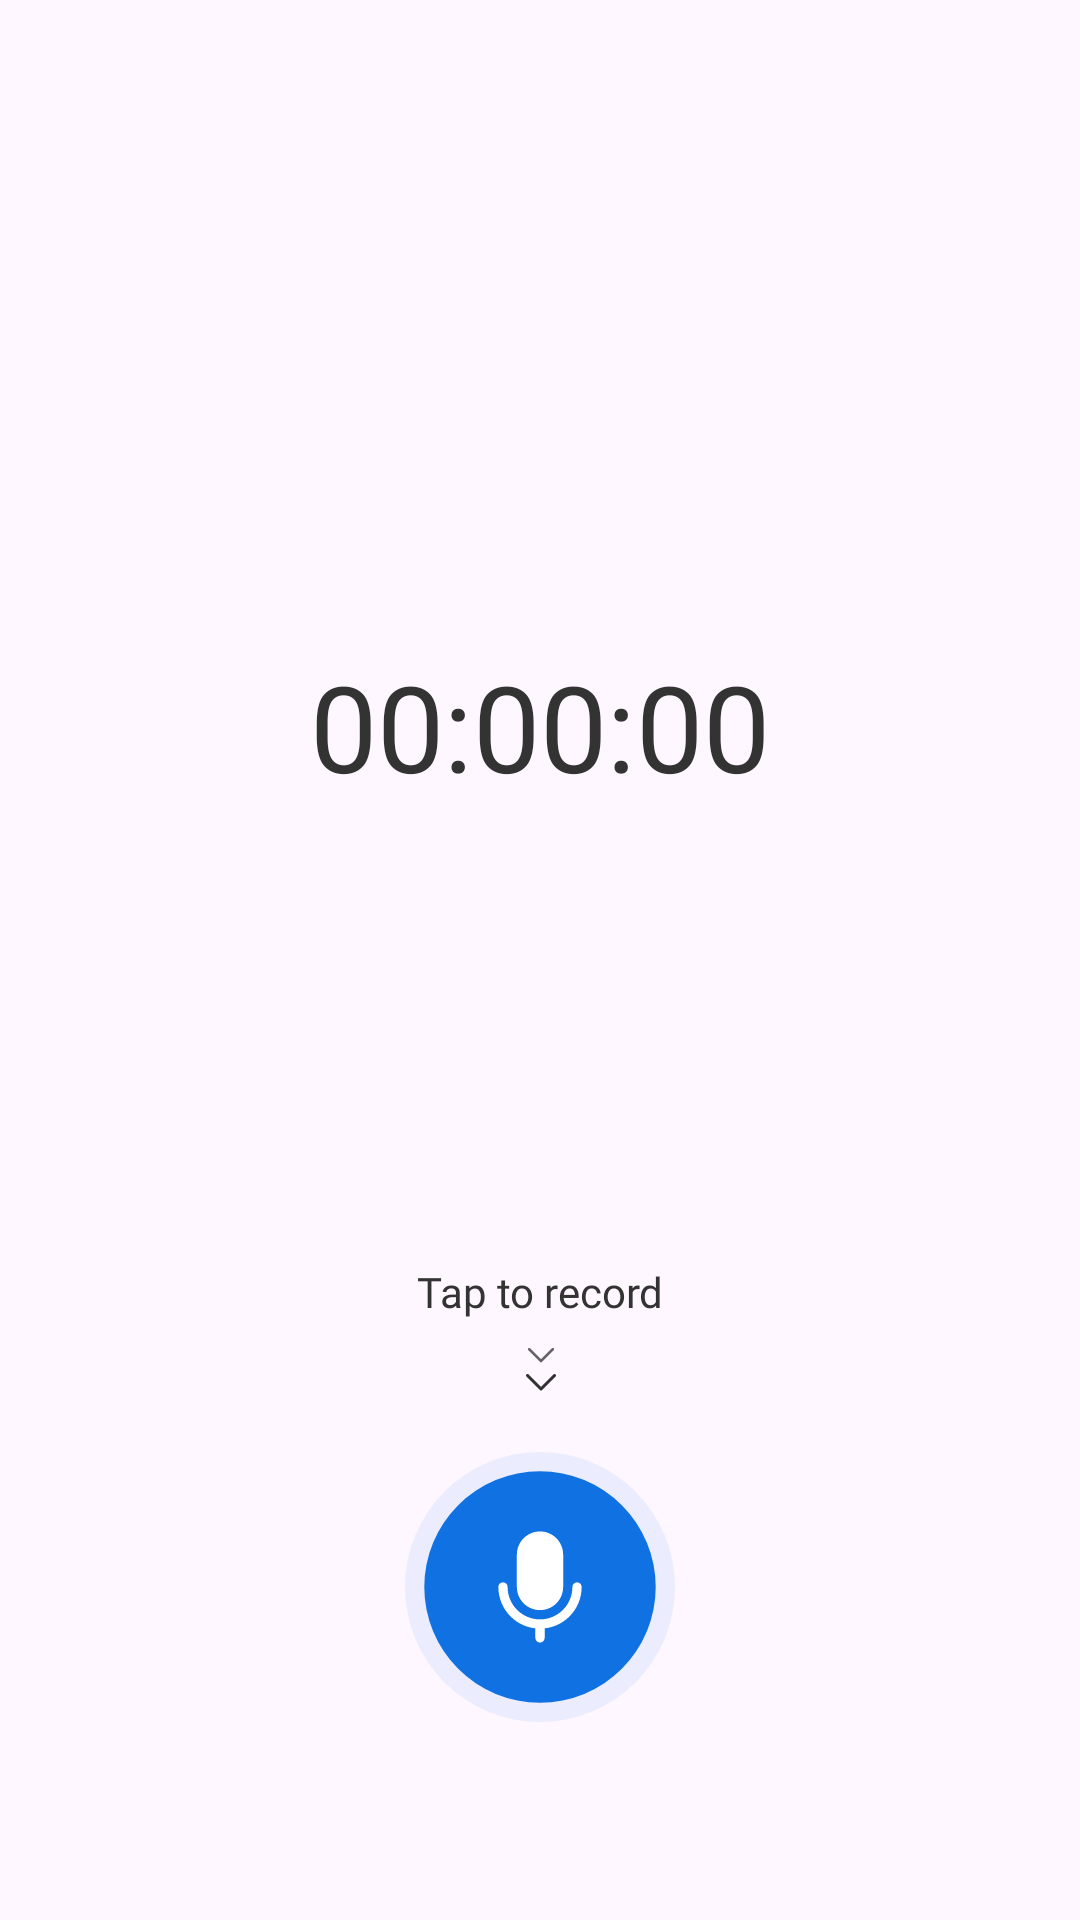

Layout XML and referenced resources for this Android screen:
<!-- AndroidManifest.xml: application theme Theme.AudioEditor -->
<!-- res/layout/fragment_recorder.xml -->
<?xml version="1.0" encoding="utf-8"?>
<androidx.constraintlayout.widget.ConstraintLayout
    xmlns:android="http://schemas.android.com/apk/res/android"
    xmlns:app="http://schemas.android.com/apk/res-auto"
    xmlns:tools="http://schemas.android.com/tools"
    android:layout_width="match_parent"
    android:layout_height="match_parent"
    tools:context=".ui.fragments.features.recorder.recorder.RecorderFragment"
    >


    <TextView
        android:id="@+id/tvRecordingTime"
        android:layout_width="wrap_content"
        android:layout_height="wrap_content"
        android:fontFamily="@font/poppins_medium"
        android:text="00:00:00"
        android:textColor="@color/textColorBlack"
        android:textSize="40sp"
        app:layout_constraintBottom_toTopOf="@id/btnRecord"
        app:layout_constraintEnd_toEndOf="parent"
        app:layout_constraintHorizontal_bias="0.5"
        app:layout_constraintStart_toStartOf="parent"
        app:layout_constraintTop_toTopOf="parent"
        app:layout_constraintVertical_bias="0.5" />


            <TextView
                android:id="@+id/tvRecorderStatus"
                android:layout_width="wrap_content"
                android:layout_height="wrap_content"
                android:fontFamily="@font/poppins_regular"
                android:text="Paused"
                android:textColor="@color/appBlue"
                android:textSize="14sp"
                android:visibility="gone"
                app:layout_constraintEnd_toEndOf="parent"
                app:layout_constraintHorizontal_bias="0.5"
                app:layout_constraintStart_toStartOf="parent"
                app:layout_constraintTop_toBottomOf="@+id/tvRecordingTime" />

    <com.google.android.material.card.MaterialCardView
        android:id="@+id/materialCardView"
        android:layout_width="match_parent"
        android:layout_height="200dp"
        android:layout_marginTop="50dp"
        android:visibility="gone"
        app:cardCornerRadius="0dp"
        app:layout_constraintEnd_toEndOf="parent"
        app:layout_constraintHorizontal_bias="0.5"
        app:layout_constraintStart_toStartOf="parent"
        app:layout_constraintTop_toBottomOf="@+id/tvRecordingTime"
        app:strokeWidth="0dp">

        <androidx.constraintlayout.widget.ConstraintLayout
            android:layout_width="match_parent"
            android:layout_height="match_parent"
            android:background="@color/tenPrecentAppBlue">

            <com.example.audioeditor.lib.recorderwaveform.MovingWaveform
                android:id="@+id/waveform"
                android:layout_width="match_parent"
                android:layout_height="150dp"
                app:layout_constraintBottom_toBottomOf="parent"
                app:layout_constraintEnd_toEndOf="parent"
                app:layout_constraintHorizontal_bias="0.5"
                app:layout_constraintStart_toStartOf="parent"
                app:layout_constraintTop_toTopOf="parent"
                app:layout_constraintVertical_bias="0.5" />


        </androidx.constraintlayout.widget.ConstraintLayout>

    </com.google.android.material.card.MaterialCardView>


    <TextView
        android:id="@+id/tvTapToRecord"
        android:layout_width="wrap_content"
        android:layout_height="wrap_content"
        android:layout_marginBottom="8dp"
        android:fontFamily="@font/poppins_medium"
        android:text="Tap to record"
        android:textColor="@color/textColorBlack"
        android:textSize="14sp"
        app:layout_constraintBottom_toTopOf="@+id/ivArrows"
        app:layout_constraintEnd_toEndOf="parent"
        app:layout_constraintHorizontal_bias="0.5"
        app:layout_constraintStart_toStartOf="parent" />

    <ImageView
        android:id="@+id/ivArrows"
        android:layout_width="wrap_content"
        android:layout_height="wrap_content"
        android:layout_marginBottom="20dp"
        android:src="@drawable/ic_double_arrow_down"
        app:layout_constraintBottom_toTopOf="@+id/btnRecord"
        app:layout_constraintEnd_toEndOf="@+id/tvTapToRecord"
        app:layout_constraintStart_toStartOf="@+id/tvTapToRecord" />

    <ImageView
        android:id="@+id/btnCancel"
        android:layout_width="wrap_content"
        android:layout_height="wrap_content"
        android:src="@drawable/ic_cancel_light_blue"
        android:visibility="gone"
        app:layout_constraintBottom_toBottomOf="@+id/btnRecord"
        app:layout_constraintEnd_toStartOf="@+id/btnRecord"
        app:layout_constraintStart_toStartOf="parent"
        app:layout_constraintTop_toTopOf="@+id/btnRecord" />

    <ImageView
        android:id="@+id/btnRecord"
        android:layout_width="wrap_content"
        android:layout_height="wrap_content"
        android:layout_marginBottom="66dp"
        android:src="@drawable/record_button"
        app:layout_constraintBottom_toBottomOf="parent"
        app:layout_constraintEnd_toEndOf="parent"
        app:layout_constraintHorizontal_bias="0.5"
        app:layout_constraintStart_toStartOf="parent" />

    <ImageView
        android:id="@+id/btnPlayPause"
        android:layout_width="wrap_content"
        android:layout_height="wrap_content"
        android:src="@drawable/ic_play_light_blue"
        android:visibility="gone"
        app:layout_constraintBottom_toBottomOf="@+id/btnRecord"
        app:layout_constraintEnd_toEndOf="parent"
        app:layout_constraintStart_toEndOf="@+id/btnRecord"
        app:layout_constraintTop_toTopOf="@+id/btnRecord" />

</androidx.constraintlayout.widget.ConstraintLayout>
<!-- resources referenced by this layout -->
<resources>
  <color name="appBlue">#1071E3</color>
  <color name="tenPrecentAppBlue">#1A1071E3</color>
  <color name="textColorBlack">#333333</color>
  <!-- drawable ic_cancel_light_blue: vector/xml drawable (drawable, 2583 chars, omitted) -->
  <!-- drawable ic_double_arrow_down (drawable) -->
  <vector xmlns:android="http://schemas.android.com/apk/res/android"
      android:width="16dp"
      android:height="16dp"
      android:viewportWidth="16"
      android:viewportHeight="16">
    <group>
      <clip-path
          android:pathData="M1,0.438h14v6.125h-14z"/>
      <path
          android:pathData="M8,6.124C7.943,6.125 7.886,6.113 7.833,6.091C7.78,6.068 7.733,6.035 7.694,5.993L3.756,2.055C3.581,1.88 3.581,1.609 3.756,1.434C3.931,1.259 4.202,1.259 4.378,1.434L8.009,5.065L11.631,1.443C11.806,1.268 12.078,1.268 12.252,1.443C12.427,1.618 12.427,1.889 12.252,2.064L8.315,6.001C8.227,6.089 8.114,6.133 8.009,6.133L8,6.124Z"
          android:fillColor="#000000"
          android:fillAlpha="0.6"/>
    </group>
    <path
        android:pathData="M8,15.5C7.934,15.501 7.869,15.488 7.809,15.462C7.749,15.436 7.695,15.398 7.65,15.35L3.15,10.85C2.95,10.65 2.95,10.34 3.15,10.14C3.35,9.94 3.66,9.94 3.86,10.14L8.01,14.29L12.15,10.15C12.35,9.95 12.66,9.95 12.86,10.15C13.06,10.35 13.06,10.66 12.86,10.86L8.36,15.36C8.26,15.46 8.13,15.51 8.01,15.51L8,15.5Z"
        android:fillColor="#333333"/>
  </vector>
  <!-- drawable ic_play_light_blue: vector/xml drawable (drawable, 2286 chars, omitted) -->
  <!-- drawable record_button: vector/xml drawable (drawable, 2082 chars, omitted) -->
  <style name="Theme.AudioEditor" parent="Base.Theme.AudioEditor">
  
          <item name="colorAccent">@color/appBlue</item>
          <item name="colorPrimary">@color/appBlue</item>
  
  
  
  
          
          <item name="popupMenuStyle">@style/popupOverflowMenu</item>
      </style>
  <style name="Base.Theme.AudioEditor" parent="Theme.Material3.DayNight.NoActionBar">
          
          
  
      </style>
  <style name="popupOverflowMenu" parent="@style/Widget.MaterialComponents.PopupMenu.Overflow">
          <item name="android:popupBackground">@drawable/popupmenu_background</item>
      </style>
  <!-- drawable popupmenu_background (drawable) -->
  <?xml version="1.0" encoding="utf-8"?>
  <shape xmlns:android="http://schemas.android.com/apk/res/android">
      <solid android:color="?attr/colorSurface" />
  
      <corners
          android:radius="8dp"/>
  
  </shape>
</resources>
